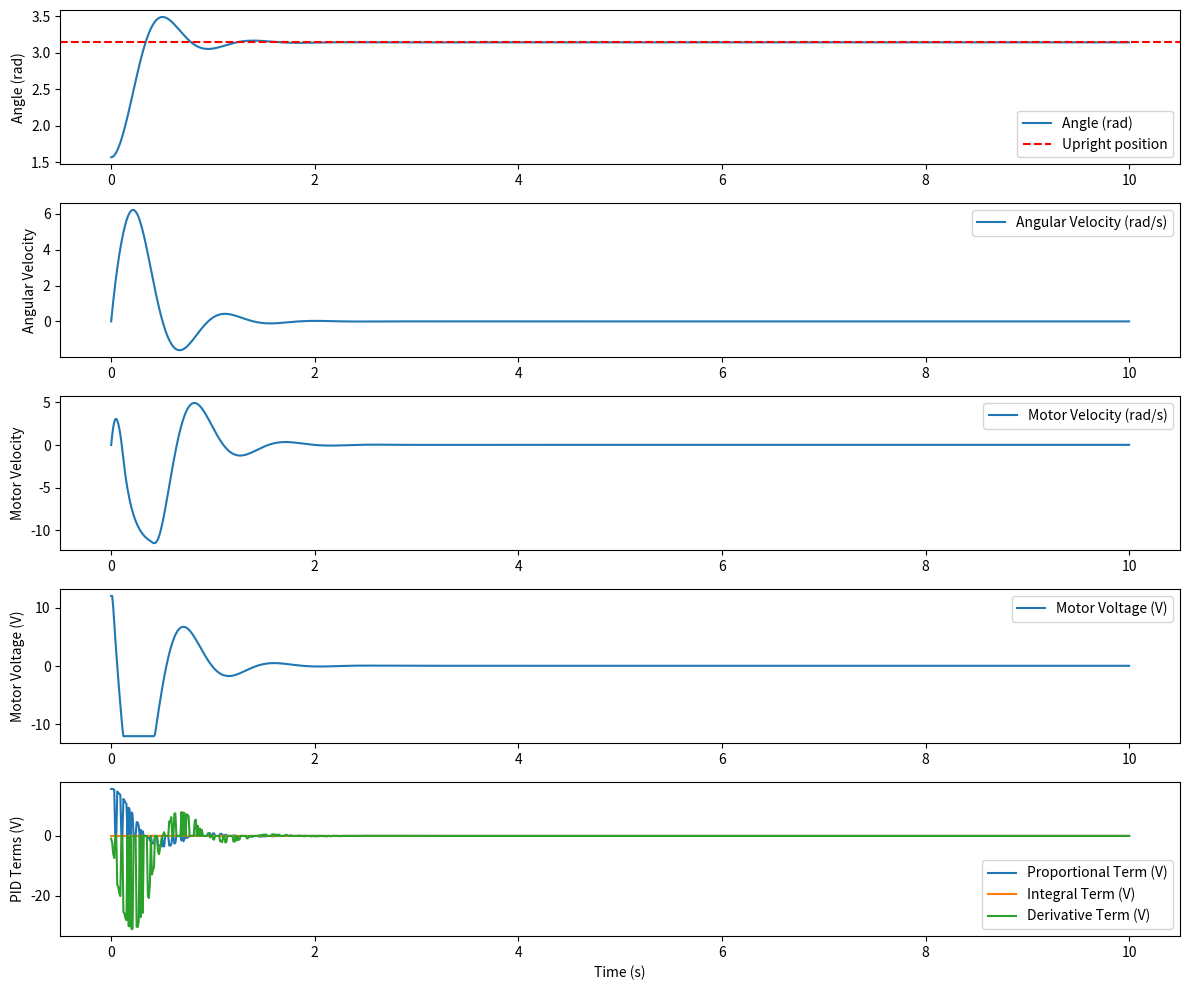

Recreate this plot in Python.
import numpy as np
import matplotlib.pyplot as plt
from scipy.integrate import solve_ivp

# Parameters of the inverted pendulum and motor system
g = 9.81  # gravitational acceleration (m/s^2)
L = 0.5   # length of the pendulum (m)
m = 0.1   # mass of the pendulum (kg)
b = 0.05  # damping coefficient (Nm/s)
I = m * L**2 / 3  # moment of inertia of pendulum (kg.m^2)
motor_voltage_limit = 12  # motor voltage limit (V)

# LQR stabilization gains
Kp = 40  # proportional gain
Kd = 7   # derivative gain
Kv = 0.3  # motor velocity gain

# PID swing-up gains
swing_Kp = 10.0  # proportional gain for swing-up
swing_Ki = 0.1   # integral gain for swing-up
swing_Kd = 5.0   # derivative gain for swing-up
swing_integral = 0.0  # integral term initialization

# Helper functions
def constrain_angle(x):
    """Constrain angle to be within -pi and pi."""
    x = np.fmod(x + np.pi, 2 * np.pi)
    if x < 0:
        x += 2 * np.pi
    return x - np.pi


def lqr_control(theta, theta_dot, motor_velocity):
    """LQR control law to calculate motor voltage."""
    u = Kp * theta + Kd * theta_dot + Kv * motor_velocity
    u = np.clip(u, -motor_voltage_limit * 0.7, motor_voltage_limit * 0.7)
    return u


def pid_swing_up_control(theta, theta_dot, dt):
    """PID control for swing-up, returns individual PID components."""
    global swing_integral

    # Compute error as the difference from the upright position
    error = np.pi - abs(theta)

    # Update integral term
    swing_integral += error * dt

    # Compute derivative term
    derivative = -theta_dot

    # Compute individual terms
    proportional_term = swing_Kp * error
    integral_term = swing_Ki * swing_integral
    derivative_term = swing_Kd * derivative

    # PID control law
    u = proportional_term + integral_term + derivative_term
    u = np.clip(u, -motor_voltage_limit, motor_voltage_limit)
    
    return u, proportional_term, integral_term, derivative_term

# Initialize arrays to store PID terms
pid_proportional = None
pid_integral = None
pid_derivative = None

def pendulum_dynamics(t, y):
    """Dynamics of the pendulum and motor system."""
    global last_t, pid_proportional, pid_integral, pid_derivative
    theta, theta_dot, motor_velocity = y

    # Time step for PID integral and derivative
    dt = t - last_t if last_t is not None else 0.01
    last_t = t

    # Swing-up or stabilization
    if abs(theta) < 0.5:  # Stabilization region
        motor_voltage = lqr_control(theta, theta_dot, motor_velocity)
        proportional_term = integral_term = derivative_term = 0.0
    else:  # Swing-up region
        motor_voltage, proportional_term, integral_term, derivative_term = pid_swing_up_control(theta, theta_dot, dt)

    # Update PID arrays with current values
    index = np.argmin(np.abs(sol_t - t))  # Use nearest index
    pid_proportional[index] = proportional_term
    pid_integral[index] = integral_term
    pid_derivative[index] = derivative_term

    # Pendulum dynamics
    theta_ddot = (m * g * L * np.sin(theta) - b * theta_dot) / I

    # Simple motor dynamics (assuming linear response for simplicity)
    motor_velocity_dot = (motor_voltage - motor_velocity) / 0.1  # motor time constant = 0.1s

    return [theta_dot, theta_ddot, motor_velocity_dot]

# Simulation setup
y0 = [np.pi / 2, 0.0, 0.0]  # initial state: [angle, angular velocity, motor velocity]
t_span = (0, 10)  # simulate for 10 seconds
sol_t = np.linspace(t_span[0], t_span[1], 1000)  # time points for evaluation
last_t = None  # Initialize last_t for PID control

# Initialize PID arrays
pid_proportional = np.zeros_like(sol_t)
pid_integral = np.zeros_like(sol_t)
pid_derivative = np.zeros_like(sol_t)

# Run the simulation
sol = solve_ivp(pendulum_dynamics, t_span, y0, t_eval=sol_t)

# Plotting results
plt.figure(figsize=(12, 10))

# Pendulum angle
plt.subplot(5, 1, 1)
plt.plot(sol.t, sol.y[0], label="Angle (rad)")
plt.axhline(np.pi, color="red", linestyle="--", label="Upright position")
plt.ylabel("Angle (rad)")
plt.legend()

# Pendulum angular velocity
plt.subplot(5, 1, 2)
plt.plot(sol.t, sol.y[1], label="Angular Velocity (rad/s)")
plt.ylabel("Angular Velocity")
plt.legend()

# Motor velocity
plt.subplot(5, 1, 3)
plt.plot(sol.t, sol.y[2], label="Motor Velocity (rad/s)")
plt.ylabel("Motor Velocity")
plt.legend()

# Motor voltage (control signal)
motor_voltage = [
    lqr_control(th, th_dot, mv) if abs(th) < 0.5 else pid_swing_up_control(th, th_dot, 0.01)[0]
    for th, th_dot, mv in zip(sol.y[0], sol.y[1], sol.y[2])
]
plt.subplot(5, 1, 4)
plt.plot(sol.t, motor_voltage, label="Motor Voltage (V)")
plt.ylabel("Motor Voltage (V)")
plt.legend()

# PID terms
plt.subplot(5, 1, 5)
plt.plot(sol_t, pid_proportional, label="Proportional Term (V)")
plt.plot(sol_t, pid_integral, label="Integral Term (V)")
plt.plot(sol_t, pid_derivative, label="Derivative Term (V)")
plt.ylabel("PID Terms (V)")
plt.xlabel("Time (s)")
plt.legend()

plt.tight_layout()
plt.show()